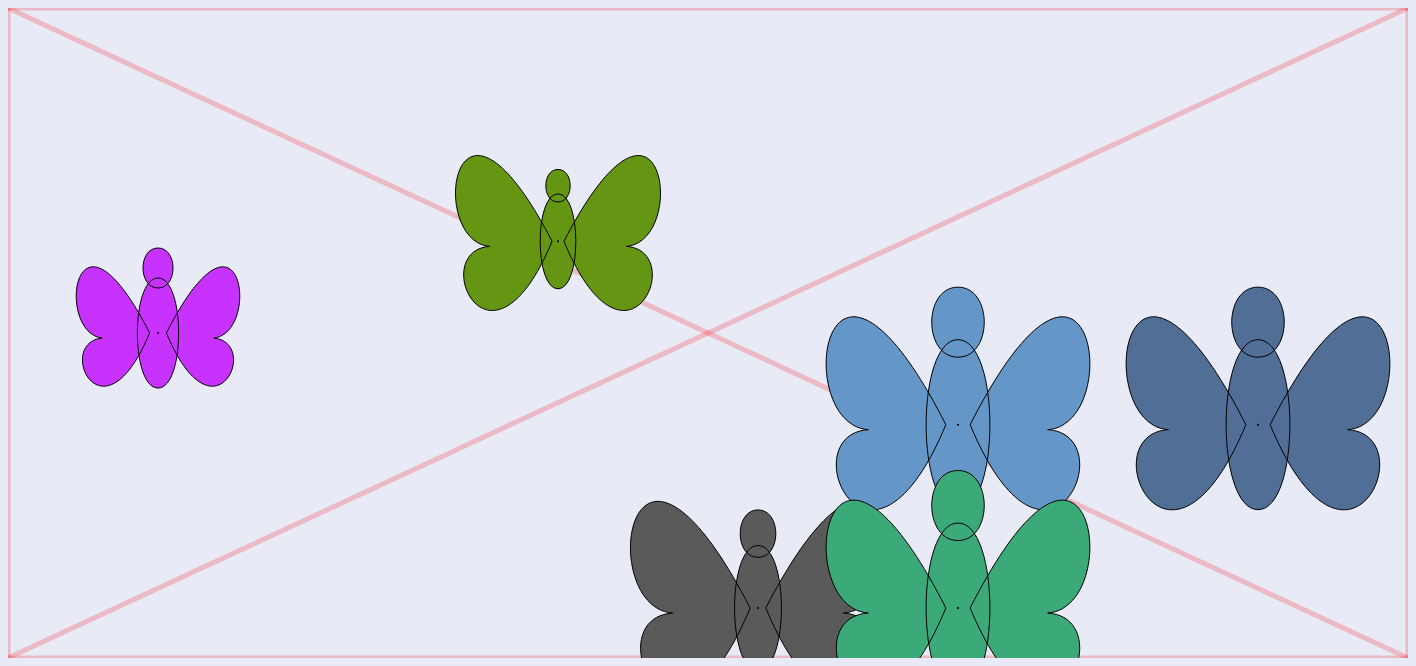
D3 v6 page, settled after 480 driven frames (8 s of simulated time); the page loaded 1 data file(s).


// ── js/butterflies1.js
console.log("Hello world!")
console.log("Butterflies project")


function creaBordoSVG(svg, height, width){ //bordi che delimitano l'area delle farfalle 
	var linea_orizz_1 = svg
		.append("path")
		.attr("d", `m0 0 L ${width} 0`)
		.selection().style("stroke", "red")
		.selection().style("stroke-width", "5")
		.selection().style("opacity", "0.2");

var punto_vert_1 = svg
		.append("path")
		.attr("d", `m0 0 L 0 ${height}`)
		.selection().style("stroke", "red")
		.selection().style("stroke-width", "5")
		.selection().style("opacity", "0.2");

var linea_diag_1 = svg
		.append("path")
		.attr("d", `m0 0 L ${width} ${height}`)
		.selection().style("stroke", "red")
		.selection().style("stroke-width", "5")
		.selection().style("opacity", "0.2");

var linea_diag_2 = svg
		.append("path")
		.attr("d", `m 0 ${height} L ${width} 0`)
		.selection().style("stroke", "red")
		.selection().style("stroke-width", "5")
		.selection().style("opacity", "0.2");

var linea_orizz_2 = svg
		.append("path")
		.attr("d", `m 0 ${height} L ${width} ${height}`)
		.selection().style("stroke", "red")
		.selection().style("stroke-width", "5")
		.selection().style("opacity", "0.2");

var linea_vert_2 = svg
		.append("path")
		.attr("d", `m${width} ${height} L ${width} 0`)
		.selection().style("stroke", "red")
		.selection().style("stroke-width", "5")
		.selection().style("opacity", "0.2");
}


function changeTraslation(gh, x, y){
	gh.attr("transform", `translate(${x}, ${y})`).attr("fill", "grey");
}


function moveInCoordinates(data, i){
	let scaleX = xScaleCoordinates(data.variables.x_coordinate);
	let scaleY = yScaleCoordinates(data.variables.y_coordinate);

	if(i){
	return `translate(${scaleX}, ${scaleY})`;
	}
	else{
		return `translate(${scaleX}, ${scaleY}) rotate(${Math.floor(Math.random() * 361)})`;
	}
}


function makeButterfly(g_butterflies){
	
	var butterflyData = g_butterflies.data() 

	var butterflyBodyScale = d3.scaleLinear().domain(butterflyBodyRange).range([20, 100]).clamp(true);  // body [20, 100]
	var butterflyHeadScale = d3.scaleLinear().domain(butterflyHeadRange).range([10, 40]).clamp(true);  // wing  [20, 150]
	var butterflyWingsScale = d3.scaleLinear().domain(butterflyWingsRange).range([20, 150]).clamp(true);  // head  [10, 40]


	var body = g_butterflies.append("ellipse")
					.attr("cx", 0)
					.attr("cy", 0)
					.attr("rx", function(d) { return butterflyBodyScale(d.variables.size_body)*0.33;} )
					.attr("ry", function(d) { return butterflyBodyScale(d.variables.size_body);} )
					.style("fill", function(d) { return d.variables.color})
					.style("stroke", "black");


	var wings = g_butterflies.append("path")
				.attr("d", function(d){
							let s_b = butterflyBodyScale(d.variables.size_body);
							let s_w = butterflyWingsScale(d.variables.size_wings);

							let body_wings_scale1 = d3.scaleLinear().domain([0, 100]).range([0, 10]).clamp(true) //su g_b

						   return `M${s_b*0.167 + body_wings_scale1(s_b - s_w)} 0 C ${s_b*0.167 + body_wings_scale1(s_b - s_w) + s_w*0.33} ${s_w*1.5}, ${s_b*0.167 + body_wings_scale1(s_b - s_w) + s_w} 10, ${s_b*0.167 + body_wings_scale1(s_b - s_w) + s_w*0.4} 5
														       C ${s_b*0.167 + body_wings_scale1(s_b - s_w) + s_w*1.2} 5, ${s_b*0.167 + body_wings_scale1(s_b - s_w) + s_w*0.7} -${s_w*1.8}, ${s_b*0.167 + body_wings_scale1(s_b - s_w)} 0` + //r w
					   			  `M-${s_b*0.167 + body_wings_scale1(s_b - s_w)} 0 C -${s_b*0.167 + body_wings_scale1(s_b - s_w) + s_w*0.7} -${s_w*1.8}, -${s_b*0.167 + body_wings_scale1(s_b - s_w) + s_w*1.2} 5, -${s_b*0.167 + body_wings_scale1(s_b - s_w) + s_w*0.4} 5
					   										   C -${s_b*0.167 + body_wings_scale1(s_b - s_w) + s_w} 10, -${s_b*0.167 + body_wings_scale1(s_b - s_w) + s_w/2} ${s_w*1.5}, -${s_b*0.167 + body_wings_scale1(s_b - s_w)} 0`; // l w
					   										})
				.style("fill", function(d) { return d.variables.color})
				.style("stroke", "black"); 


	var head = g_butterflies.append("ellipse")
				.attr("cx", "0")
				.attr("cy", function(d){ 
					return - butterflyBodyScale(d.variables.size_body) - butterflyHeadScale(d.variables.size_head)*0.3}) //-s_b - s_h*0.3
				.attr("rx", function(d) { return butterflyHeadScale(d.variables.size_head)} )
				.attr("ry", function(d) { return butterflyHeadScale(d.variables.size_head)*0.9} )
				.style("fill", function(d) { return d.variables.color})
				.style("stroke", "black");


	var centro_butterfly = g_butterflies
			.append("circle")
			.attr("cx", "0")
			.attr("cy", "0")
			.attr("r", 1)
			.style("fill", "black");


	g_butterflies.attr("transform", function(d){ return moveInCoordinates(d, true)} );
	console.log("adios makeButterfly")

}


function makeButterfly2(g_butterf){

	var butterfly = g_butterf
			.append("path")
			.attr("d", function(d){

				let body_scale = d3.scaleLinear().domain(butterflyBodyRange).range([50, 200]).clamp(true)
				let wings_scale = d3.scaleLinear().domain(butterflyWingsRange).range([50, 200]).clamp(true)
				let head_scale = d3.scaleLinear().domain(butterflyHeadRange).range([25, 100]).clamp(true)

				let g_b = body_scale(d.variables.size_body);  // [50, 200]
				let g_w = wings_scale(d.variables.size_wings);   // [50, 200]
				let g_h = head_scale(d.variables.size_head);   // [25, 100]

				let body_head_scale= d3.scaleLinear().domain([0, 400]).range([0, 100]).clamp(true)  // g_b - g_h (serve per adeguare la testa al corpo)

				let body_wings_scale = d3.scaleLinear().domain([0, 200]).range([0, 20]).clamp(true)  // g_b - g_w (serve per adeguare le ali al corpo)			

				return `M0 -${g_b*0.25 + body_head_scale(g_b - g_h)} C ${g_h/2} -${g_b*0.25 + body_head_scale(g_b - g_h)}, ${g_h/2} -${g_b*0.25 + g_h + body_head_scale(g_b - g_h)}, 0 -${g_b*0.25 + g_h + body_head_scale(g_b - g_h)}
													  			  C -${g_h/2} -${g_b*0.25 + g_h + body_head_scale(g_b - g_h)}, -${g_h/2} -${g_b*0.25 + body_head_scale(g_b - g_h)} , 0 -${g_b*0.25 + body_head_scale(g_b - g_h)}` + // head
						
						`M0 -${g_b/2} C -${g_b*0.25} -${g_b/2}, -${g_b*0.25} ${g_b/2}, 0 ${g_b/2}
								 	  C ${g_b*0.25} ${g_b/2}, ${g_b*0.25} -${g_b/2}, 0 -${g_b/2}`+  // body
						
						`M${g_b*0.0625 + body_wings_scale(g_b - g_w)} 0 C ${g_b*0.0625 + g_w*0.5 + body_wings_scale(g_b - g_w)} ${g_w*1.2}, ${g_b*0.0625 + g_w + body_wings_scale(g_b - g_w)} ${10}, ${g_b*0.0625 + g_w/2 + body_wings_scale(g_b - g_w)} 5 
									      				 			C ${g_b*0.0625 + g_w + body_wings_scale(g_b - g_w)} 0, ${g_b*0.0625 + g_w*0.8 + body_wings_scale(g_b - g_w)} -${g_b*0.0625 + g_w*1.5}, ${g_b*0.0625 + body_wings_scale(g_b - g_w)} 0` + //r w
						
						`M-${g_b*0.0625 + body_wings_scale(g_b - g_w)} 0 C -${g_b*0.0625 + g_w*0.8 + body_wings_scale(g_b - g_w)} -${g_b*0.0625 + g_w*1.5}, -${g_b*0.0625 + g_w + body_wings_scale(g_b - g_w)} 0, -${g_b*0.0625 + g_w/2 + body_wings_scale(g_b - g_w)} ${5}
							   			  							 C -${g_b*0.0625 + g_w + body_wings_scale(g_b - g_w)} ${10}, -${g_b*0.0625 + g_w*0.5 + body_wings_scale(g_b - g_w)} ${g_w*1.2}, -${g_b*0.0625 + body_wings_scale(g_b - g_w)} 0`; //lw
								   } )
			.style("fill", function(d) { return d.variables.color})
			.style("stroke", "black");	


	var centro_butterfly = g_butterf
			.append("circle")
			.attr("cx", "0")
			.attr("cy", "0")
			.attr("r", 1)
			.style("fill", "black");


	g_butterf.attr("transform", function(d){ return moveInCoordinates(d, true)} );

}


function changePositionButterflies(dat, j, butterflies){
		
		console.log("Cambio le posizioni delle farfalle");
		
		if(j){
			dat.push(dat.shift());
		}
		else{ //ordine inverso
			dat.unshift(dat.pop());
		}
		butterflies.data(dat).transition().duration(1000)
			.attr("transform", function(d){ return moveInCoordinates(d, false)} );

		return dat
}

/**
 * Created by Francesco Forlini on /05/2024.
 */
var div_container = d3.select("body").append("div").attr("class", "div-container");
 
var margin = {top: 25, right: 50, bottom: 25, left: 50};

/* height: 600px,  width : 1300px; */
var height = 700 - margin.top - margin.bottom; /*altezza svg 600*/
var width = 1500 - margin.right - margin.left; /*larghezza svg 1300*/

var svgg = d3.select(".div-container").append("svg")
 			.attr("width", width)
 			.attr("height", height)
 			.attr("id", "svg1"); /* centro l'SVG*/ 

creaBordoSVG(svgg, height, width)


/*Coordinates scale*/
var rangeXCoordinates = [0, 130];  // range di valori da inserire per la coordinata x, valore impostato di default se > o <
var rangeYCoordinates = [0, 60];  // range di valori da inserire per la coordinata y, valore impostato di default se > o <

var xScaleCoordinates = d3.scaleLinear().domain(rangeXCoordinates).range([50, width-50]).clamp(true); //posso cambairlo per mettere le farfalle in certi bordi
var yScaleCoordinates = d3.scaleLinear().domain(rangeYCoordinates).range([50, height-50]).clamp(true);


/*Butterfly scale*/
var butterflyBodyRange = [0, 100];  // range di valori da inserire per le dimensioni della farfalla,
								    // valore impostato di default se > o < 
/*Butterfly head scale*/
var butterflyHeadRange = [0, 100];

/*Butterfly head scale*/
var butterflyWingsRange = [0, 100]; 


d3.json("data/dataset.json").then( function(data){

	var butterflies = svgg.selectAll('.ng')
					.data(data)
					.enter()
					.append("g")
					.attr("class", "ng");

	makeButterfly2(butterflies);

	butterflies.on("mouseover", function() {
    	 this.style.opacity = 0.7;
	 	})
		.on("mouseout", function(){
			this.style.opacity = 1;
		});

	let i = true; 

	d3.selectAll(".ng").on("click", function() {
    	data = changePositionButterflies(data, i, butterflies);
	});

	d3.select("body").on("keydown", function(event) { if (event.key === 'r') {i = false;} } ) 
					 .on("keyup", function(event){ if (event.key === 'r') {i = true;} })

	});

### data: data/dataset.json
[
 {
  "butterfly": "first",
  "variables": {
   "x_coordinate": 10,
   "y_coordinate": 30,
   "size_wings": 30,
   "size_head": 20,
   "size_body": 40,
   "color": "rgb(200, 50, 255)"
  }
 },
 {
  "butterfly": "second",
  "variables": {
   "x_coordinate": 50,
   "y_coordinate": 20,
   "size_wings": 50,
   "size_head": 10,
   "size_body": 30,
   "color": "rgb(100, 150, 20)"
  }
 },
 {
  "butterfly": "third",
  "variables": {
   "x_coordinate": 70,
   "y_coordinate": 60,
   "size_wings": 70,
   "size_head": 30,
   "size_body": 50,
   "color": "rgb(90, 90, 90)"
  }
 },
 {
  "butterfly": "fourth",
  "variables": {
   "x_coordinate": 90,
   "y_coordinate": 40,
   "size_wings": 70,
   "size_head": 60,
   "size_body": 80,
   "color": "rgb(100, 150, 200)"
  }
 },
 {
  "butterfly": "fifth",
  "variables": {
   "x_coordinate": 90,
   "y_coordinate": 700,
   "size_wings": 70,
   "size_head": 60,
   "size_body": 80,
   "color": "rgb(60, 170, 120)"
  }
 },
 {
  "butterfly": "sixth",
  "variables": {
   "x_coordinate": 120,
   "y_coordinate": 40,
   "size_wings": 70,
   "size_head": 60,
   "size_body": 80,
   "color": "rgb(80, 110, 150)"
  }
 }
]